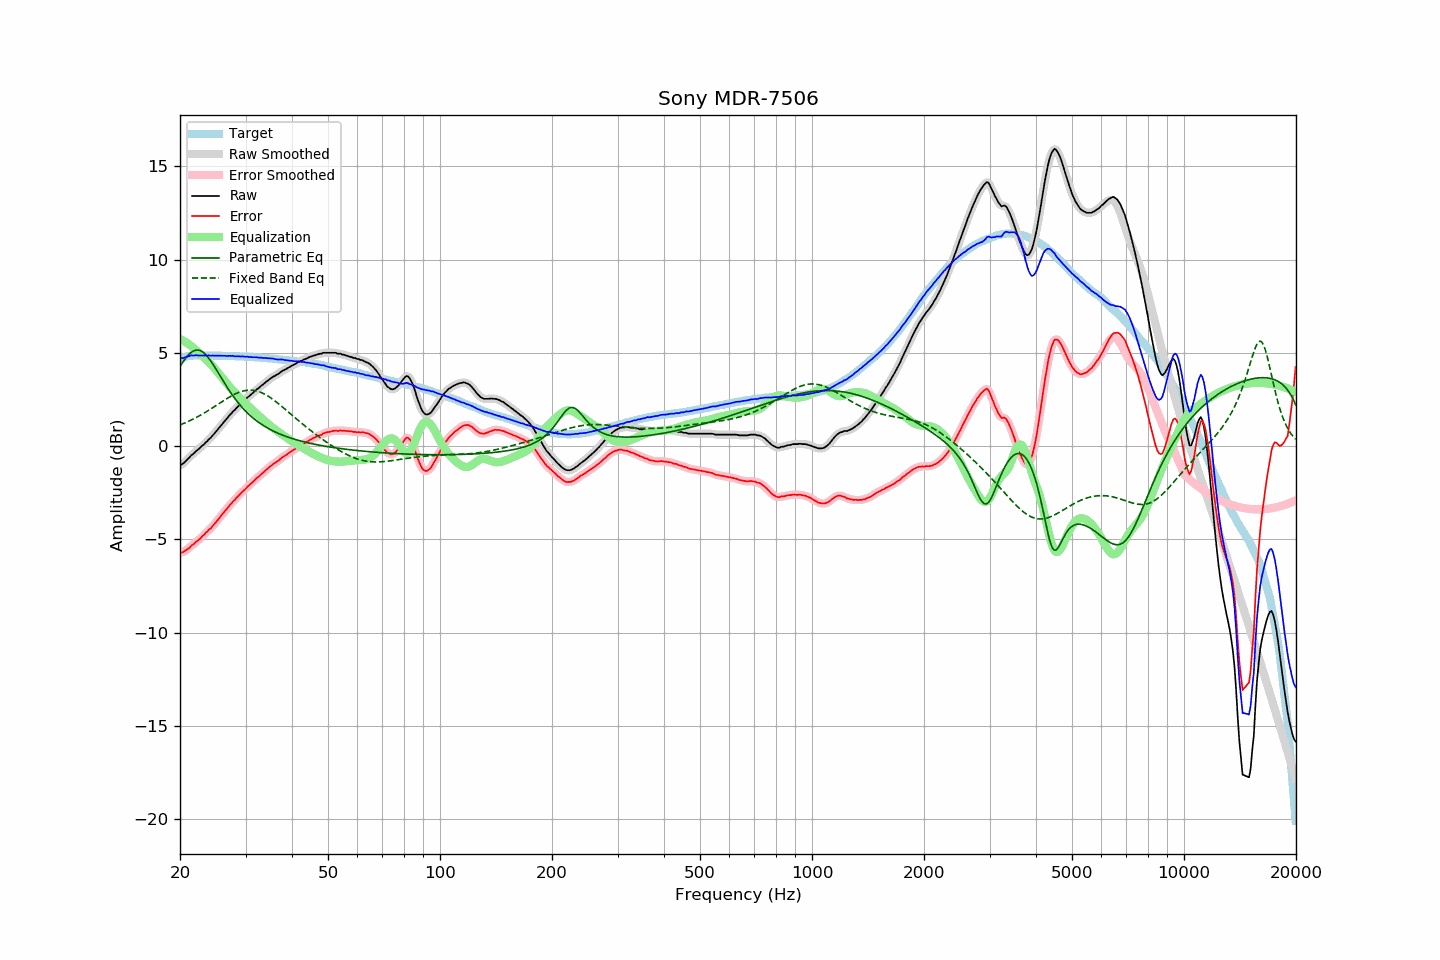

Values plotted in this chart, from the file beside it:
frequency, raw, error, smoothed, error_smoothed, equalization, parametric_eq, fixed_band_eq, equalized_raw, equalized_smoothed, target
20.00, -1.02, -5.71, -1.03, -5.72, 5.75, 4.27, 1.14, 4.72, 4.72, 4.69
20.20, -0.98, -5.70, -0.98, -5.70, 5.70, 4.41, 1.17, 4.72, 4.72, 4.72
20.40, -0.93, -5.68, -0.92, -5.67, 5.65, 4.53, 1.21, 4.72, 4.74, 4.75
20.61, -0.85, -5.61, -0.85, -5.63, 5.60, 4.65, 1.24, 4.76, 4.75, 4.77
20.81, -0.77, -5.57, -0.77, -5.57, 5.55, 4.76, 1.28, 4.78, 4.78, 4.80
21.02, -0.67, -5.50, -0.68, -5.50, 5.49, 4.86, 1.32, 4.82, 4.81, 4.83
21.23, -0.60, -5.44, -0.59, -5.43, 5.43, 4.95, 1.36, 4.83, 4.84, 4.84
21.44, -0.49, -5.34, -0.51, -5.36, 5.37, 5.03, 1.40, 4.87, 4.86, 4.85
21.66, -0.43, -5.29, -0.43, -5.29, 5.29, 5.08, 1.44, 4.86, 4.86, 4.86
21.87, -0.36, -5.22, -0.35, -5.21, 5.22, 5.13, 1.49, 4.86, 4.87, 4.86
22.09, -0.26, -5.13, -0.28, -5.14, 5.14, 5.15, 1.53, 4.88, 4.87, 4.87
22.31, -0.20, -5.07, -0.20, -5.07, 5.07, 5.15, 1.58, 4.86, 4.86, 4.87
22.54, -0.13, -5.00, -0.13, -4.99, 4.99, 5.14, 1.62, 4.85, 4.86, 4.87
22.76, -0.05, -4.92, -0.06, -4.92, 4.91, 5.11, 1.67, 4.86, 4.86, 4.87
22.99, 0.04, -4.82, 0.03, -4.83, 4.83, 5.06, 1.72, 4.87, 4.86, 4.86
23.22, 0.10, -4.76, 0.11, -4.75, 4.75, 4.99, 1.77, 4.85, 4.86, 4.86
23.45, 0.21, -4.65, 0.19, -4.66, 4.67, 4.91, 1.82, 4.87, 4.86, 4.86
23.69, 0.27, -4.59, 0.28, -4.58, 4.58, 4.81, 1.88, 4.85, 4.86, 4.85
23.92, 0.38, -4.48, 0.36, -4.49, 4.49, 4.70, 1.93, 4.87, 4.86, 4.85
24.16, 0.44, -4.43, 0.45, -4.41, 4.40, 4.58, 1.98, 4.84, 4.85, 4.86
24.40, 0.55, -4.32, 0.54, -4.32, 4.31, 4.46, 2.04, 4.86, 4.86, 4.86
24.65, 0.64, -4.22, 0.64, -4.22, 4.22, 4.32, 2.10, 4.85, 4.85, 4.85
24.89, 0.74, -4.11, 0.74, -4.12, 4.12, 4.18, 2.15, 4.85, 4.85, 4.85
25.14, 0.84, -4.01, 0.84, -4.02, 4.01, 4.04, 2.21, 4.85, 4.85, 4.85
25.39, 0.94, -3.91, 0.94, -3.91, 3.91, 3.90, 2.26, 4.85, 4.85, 4.85
25.65, 1.05, -3.81, 1.05, -3.80, 3.80, 3.76, 2.32, 4.85, 4.85, 4.85
25.91, 1.15, -3.69, 1.15, -3.69, 3.69, 3.61, 2.38, 4.85, 4.85, 4.84
26.16, 1.26, -3.58, 1.26, -3.58, 3.59, 3.47, 2.43, 4.84, 4.84, 4.84
26.43, 1.36, -3.47, 1.36, -3.48, 3.48, 3.33, 2.49, 4.84, 4.84, 4.84
26.69, 1.46, -3.38, 1.46, -3.37, 3.38, 3.20, 2.54, 4.83, 4.84, 4.84
26.96, 1.56, -3.27, 1.56, -3.27, 3.27, 3.06, 2.59, 4.84, 4.84, 4.84
27.23, 1.67, -3.16, 1.67, -3.17, 3.17, 2.93, 2.64, 4.85, 4.84, 4.84
27.50, 1.76, -3.08, 1.76, -3.07, 3.07, 2.81, 2.69, 4.83, 4.84, 4.84
27.77, 1.87, -2.96, 1.85, -2.97, 2.98, 2.68, 2.74, 4.84, 4.83, 4.83
28.05, 1.93, -2.90, 1.94, -2.88, 2.88, 2.57, 2.78, 4.81, 4.82, 4.83
28.33, 2.04, -2.78, 2.03, -2.79, 2.79, 2.45, 2.82, 4.82, 4.82, 4.81
28.62, 2.11, -2.70, 2.11, -2.70, 2.70, 2.34, 2.86, 4.81, 4.81, 4.81
28.90, 2.21, -2.61, 2.21, -2.60, 2.61, 2.24, 2.90, 4.81, 4.81, 4.81
29.19, 2.29, -2.52, 2.29, -2.52, 2.52, 2.14, 2.92, 4.80, 4.81, 4.80
29.48, 2.39, -2.42, 2.37, -2.43, 2.43, 2.04, 2.95, 4.82, 4.81, 4.81
29.78, 2.45, -2.35, 2.45, -2.35, 2.35, 1.95, 2.97, 4.79, 4.80, 4.80
30.08, 2.52, -2.27, 2.53, -2.27, 2.27, 1.86, 2.99, 4.79, 4.80, 4.80
30.38, 2.61, -2.17, 2.60, -2.19, 2.18, 1.77, 3.00, 4.80, 4.79, 4.79
30.68, 2.68, -2.11, 2.68, -2.10, 2.10, 1.69, 3.00, 4.78, 4.78, 4.79
30.99, 2.76, -2.02, 2.75, -2.02, 2.02, 1.61, 3.00, 4.78, 4.78, 4.78
31.30, 2.83, -1.95, 2.83, -1.95, 1.94, 1.54, 3.00, 4.77, 4.77, 4.77
31.61, 2.91, -1.87, 2.91, -1.86, 1.86, 1.47, 2.99, 4.77, 4.77, 4.77
31.93, 2.99, -1.78, 2.98, -1.78, 1.78, 1.40, 2.97, 4.77, 4.76, 4.76
32.24, 3.06, -1.69, 3.05, -1.70, 1.71, 1.33, 2.95, 4.76, 4.76, 4.75
32.57, 3.12, -1.63, 3.12, -1.62, 1.63, 1.27, 2.93, 4.74, 4.75, 4.75
32.89, 3.20, -1.55, 3.19, -1.55, 1.55, 1.21, 2.89, 4.75, 4.74, 4.75
33.22, 3.27, -1.47, 3.26, -1.48, 1.47, 1.15, 2.86, 4.74, 4.73, 4.74
33.55, 3.33, -1.41, 3.34, -1.40, 1.39, 1.10, 2.82, 4.72, 4.73, 4.73
33.89, 3.41, -1.32, 3.40, -1.32, 1.32, 1.04, 2.77, 4.72, 4.72, 4.72
34.23, 3.48, -1.25, 3.47, -1.25, 1.24, 0.99, 2.72, 4.72, 4.72, 4.72
34.57, 3.54, -1.17, 3.54, -1.17, 1.17, 0.94, 2.67, 4.71, 4.71, 4.71
34.92, 3.61, -1.09, 3.61, -1.10, 1.10, 0.90, 2.61, 4.71, 4.71, 4.70
35.27, 3.67, -1.03, 3.67, -1.03, 1.03, 0.85, 2.55, 4.70, 4.70, 4.70
35.62, 3.73, -0.96, 3.72, -0.96, 0.97, 0.81, 2.49, 4.69, 4.69, 4.68
35.97, 3.77, -0.90, 3.77, -0.91, 0.90, 0.77, 2.43, 4.67, 4.67, 4.67
... 635 more rows
